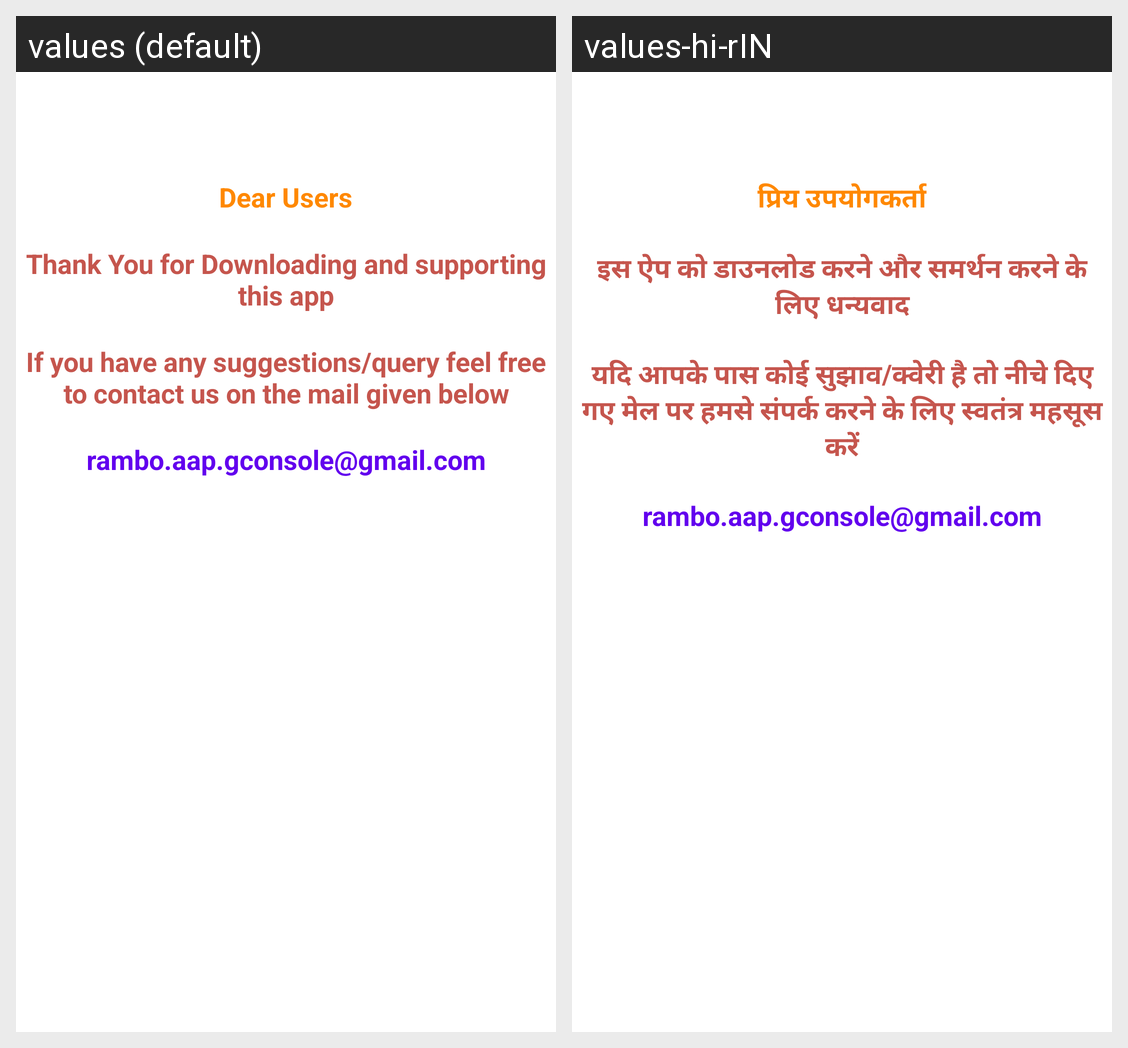

Translations of the strings shown on this Android screen, per locale in the grid:
Android screen res/layout/fragment_about.xml rendered under 2 locales, left to right: values (default), values-hi-rIN. Device: Nexus 5 (rendered at 1080×1920; each locale shown at half size, 540×960, under a caption strip naming it); theme AppTheme.
Strings drawn on this screen, with the default value and each locale's value (text and hints the layout hard-codes, and strings that could not be matched under every locale, appear in the picture but are not listed):

dear_users
  values: Dear Users
  values-hi-rIN: प्रिय उपयोगकर्ता

thank_you
  values: Thank You for Downloading and supporting this app
  values-hi-rIN: इस ऐप को डाउनलोड करने और समर्थन करने के लिए धन्यवाद

suggestion
  values: If you have any suggestions/query feel free to contact us on the mail given below
  values-hi-rIN: यदि आपके पास कोई सुझाव/क्वेरी है तो नीचे दिए गए मेल पर हमसे संपर्क करने के लिए स्वतंत्र महसूस करें

company_mail
  values: rambo.aap.gconsole@gmail.com
  values-hi-rIN: rambo.aap.gconsole@gmail.com
